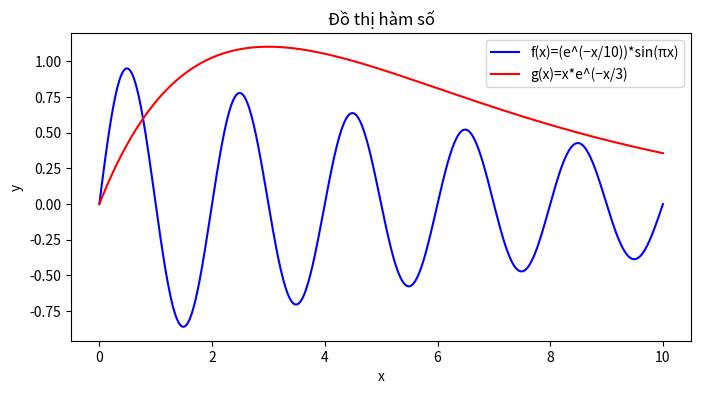

Write the Python code that produced this figure.
import matplotlib.pyplot as plt
import numpy as np

if __name__ == "__main__":
    x = np.arange(0, 10.02, 0.02)

    fx = np.exp(-x/10.0)*np.sin(np.pi*x)
    gx = x*np.exp(-x/3.0)

    fig, ax = plt.subplots(figsize=(8,4))
    plt.title("Đồ thị hàm số")
    plt.xlabel("x")
    plt.ylabel("y")
    plt.plot(x, fx, "b-", label='f(x)=(e^(−x/10))*sin(πx)')
    plt.plot(x, gx, "r-", label="g(x)=x*e^(−x/3)")
    ax.legend(loc='upper right')
    plt.savefig("plot.jpg")
    plt.show()